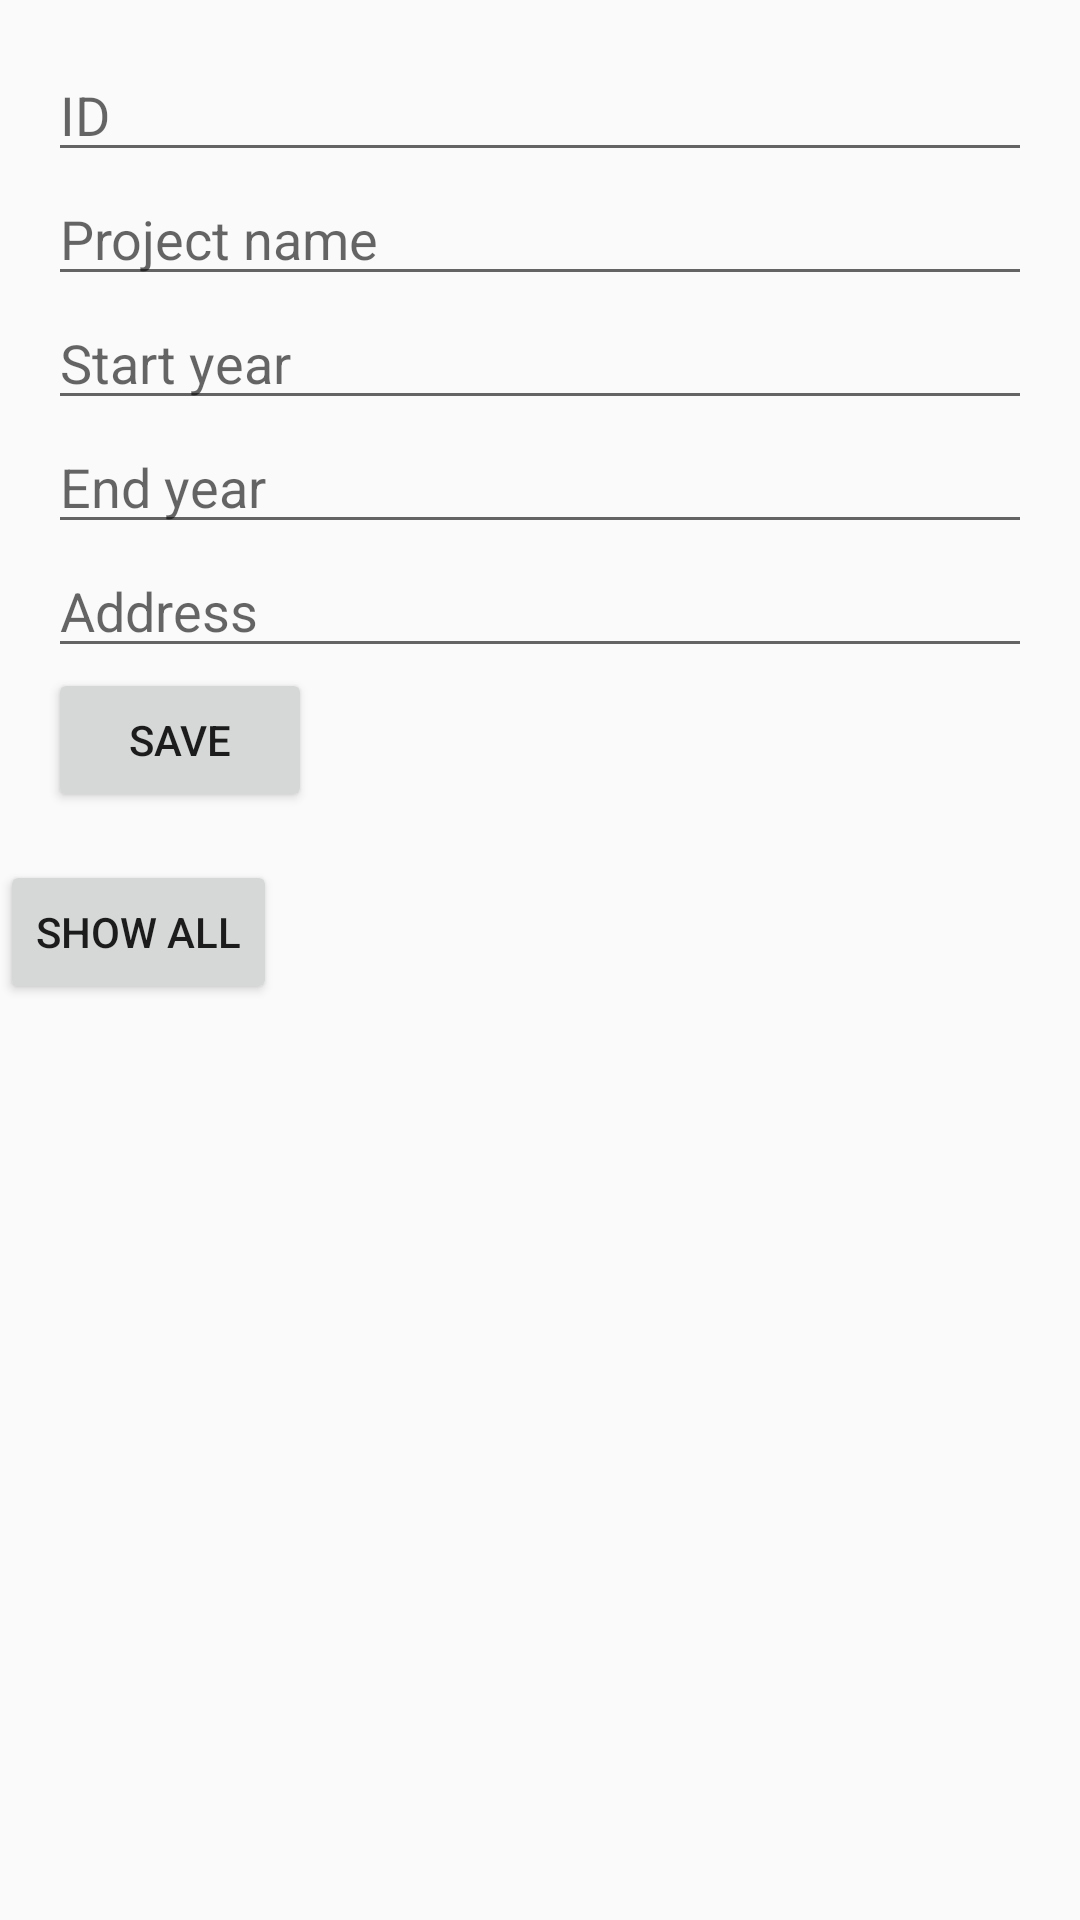

Android layout source for this screen:
<!-- AndroidManifest.xml: application theme Theme.A21dh113686_tranhoaianhhuy -->
<!-- res/layout/activity_main.xml -->
<?xml version="1.0" encoding="utf-8"?>
<LinearLayout xmlns:android="http://schemas.android.com/apk/res/android"
    android:layout_width="match_parent"
    android:layout_height="match_parent"
    android:orientation="vertical">

    <include layout="@layout/activity_add_project"/>

    <Button
        android:id="@+id/show_all_button"
        android:layout_width="wrap_content"
        android:layout_height="wrap_content"
        android:text="Show All" />

    <ListView
        android:id="@+id/list_view"
        android:layout_width="match_parent"
        android:layout_height="0dp"
        android:layout_weight="1"/>

</LinearLayout>
<!-- res/layout/activity_add_project.xml (included above) -->
<LinearLayout xmlns:android="http://schemas.android.com/apk/res/android"
    android:layout_width="match_parent"
    android:layout_height="wrap_content"
    android:orientation="vertical"
    android:padding="16dp">

    <EditText
        android:id="@+id/id_edit_text"
        android:layout_width="match_parent"
        android:layout_height="wrap_content"
        android:hint="ID"
        android:inputType="number"/>

    <EditText
        android:id="@+id/project_name_edit_text"
        android:layout_width="match_parent"
        android:layout_height="wrap_content"
        android:hint="Project name"/>

    <EditText
        android:id="@+id/start_year_edit_text"
        android:layout_width="match_parent"
        android:layout_height="wrap_content"
        android:hint="Start year"
        android:inputType="number"/>

    <EditText
        android:id="@+id/end_year_edit_text"
        android:layout_width="match_parent"
        android:layout_height="wrap_content"
        android:hint="End year"
        android:inputType="number"/>

    <EditText
        android:id="@+id/address_edit_text"
        android:layout_width="match_parent"
        android:layout_height="wrap_content"
        android:hint="Address"/>

    <Button
        android:id="@+id/save_button"
        android:layout_width="wrap_content"
        android:layout_height="wrap_content"
        android:text="Save"/>

</LinearLayout>
<!-- resources referenced by this layout -->
<resources>
  <style name="Theme.A21dh113686_tranhoaianhhuy" parent="Theme.AppCompat.Light.DarkActionBar">
          
          <item name="colorPrimary">@color/purple_500</item>
          <item name="colorPrimaryDark">@color/purple_700</item>
          <item name="colorAccent">@color/teal_200</item>
          
      </style>
  <!-- not gathered from this repository: default colours our renderer supplied (Android Studio template values) -->
  <color name="purple_500">#FF6200EE</color>
  <color name="purple_700">#FF3700B3</color>
  <color name="teal_200">#FF03DAC5</color>
</resources>
